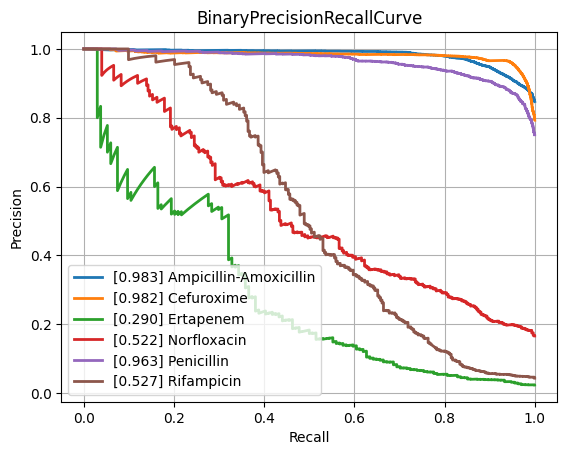

Data behind this chart, as committed beside it:
class, PrecisionRecallAUC, FrequencyPositiveClass, n_positives, n_negatives
Amikacin, 0.8622, 0.174, 1125, 5339
Amoxicillin-Clavulanic acid, 0.8609, 0.4131, 4223, 6000
Ampicillin, 0.9352, 0.6307, 9937, 5818
Ampicillin-Amoxicillin, 0.9826, 0.847, 5610, 1013
Cefazolin, 0.9141, 0.4513, 986, 1199
Cefepime, 0.8492, 0.3113, 3607, 7980
Cefpodoxime, 0.8038, 0.3802, 565, 921
Ceftazidime, 0.7862, 0.2722, 4497, 12024
Ceftriaxone, 0.7787, 0.2722, 3778, 10101
Cefuroxime, 0.9818, 0.7927, 6713, 1755
Ciprofloxacin, 0.7854, 0.2883, 6693, 16523
Clindamycin, 0.886, 0.502, 5615, 5571
Colistin, 0.932, 0.1744, 766, 3626
Cotrimoxazole, 0.7814, 0.3173, 8017, 17250
Ertapenem, 0.2897, 0.02401, 134, 5446
Erythromycin, 0.8808, 0.5609, 5709, 4470
Fosfomycin, 0.7367, 0.2102, 1835, 6893
Fosfomycin-Trometamol, 0.5918, 0.2641, 351, 978
Fusidic acid, 0.7651, 0.3222, 888, 1868
Gentamicin, 0.9362, 0.4541, 9359, 11250
Imipenem, 0.9174, 0.3266, 7746, 15974
Levofloxacin, 0.9013, 0.3639, 3307, 5781
Meropenem, 0.7156, 0.1281, 2362, 16075
Mupirocin, 0.9253, 0.09948, 133, 1204
Nitrofurantoin, 0.5841, 0.1127, 410, 3228
Norfloxacin, 0.5224, 0.1662, 302, 1515
Oxacillin, 0.8789, 0.4113, 2725, 3901
Penicillin, 0.9628, 0.7506, 2899, 963
Piperacillin-Tazobactam, 0.7867, 0.3172, 6345, 13658
Rifampicin, 0.5268, 0.04359, 313, 6867
Teicoplanin, 0.528, 0.04111, 80, 1866
Tetracycline, 0.7004, 0.2442, 1713, 5303
Tobramycin, 0.8559, 0.2299, 1287, 4310
Vancomycin, 0.7126, 0.04961, 643, 12317
micro, 0.8748, 0.3357, , 
macro, 0.7899, NaN, , 
